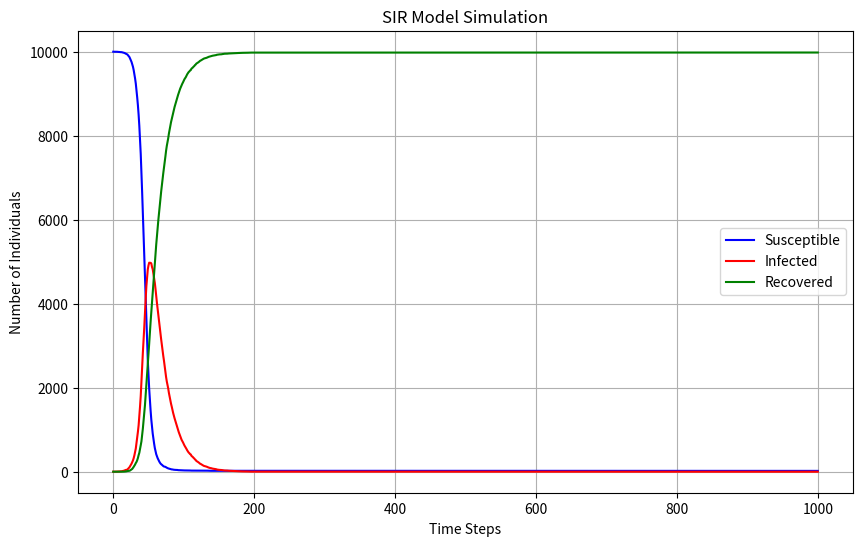

This chart was generated by the following Python code:
import numpy as np
import matplotlib. pyplot as plt

N = 10000 # total population
S0 = 9999 # initial number of susceptible individuals
I0 = 1 # initial number of infected individuals
R0 = 0 # initial number of recovered individuals

beta = 0.3 # infection rate
gamma = 0.05 # recovery rate

S = [S0]
I = [I0]
R = [R0]
Times = 1000

for t in range(1, Times + 1):
    infection_prob = beta * (I[t-1] / N)
    infect_results = np.random.choice([0, 1], size=S[t-1], p=[1 - infection_prob, infection_prob])
    New_I = np.sum(infect_results)
    
    S_current = S[t-1] - New_I
    I_current = I[t-1] + New_I
    
    recover_results = np.random.choice([0, 1], size=I_current, p=[1 - gamma, gamma])
    new_recovered = np.sum(recover_results)
    
    I_current -= new_recovered
    R_current = R[t-1] + new_recovered
    
    S.append(S_current)
    I.append(I_current)
    R.append(R_current)

plt.figure(figsize=(10, 6))
plt.plot(S, label='Susceptible', color='blue')
plt.plot(I, label='Infected', color='red')
plt.plot(R, label='Recovered', color='green')
plt.xlabel('Time Steps')
plt.ylabel('Number of Individuals')
plt.title('SIR Model Simulation')
plt.legend()
plt.grid()
plt.show()
